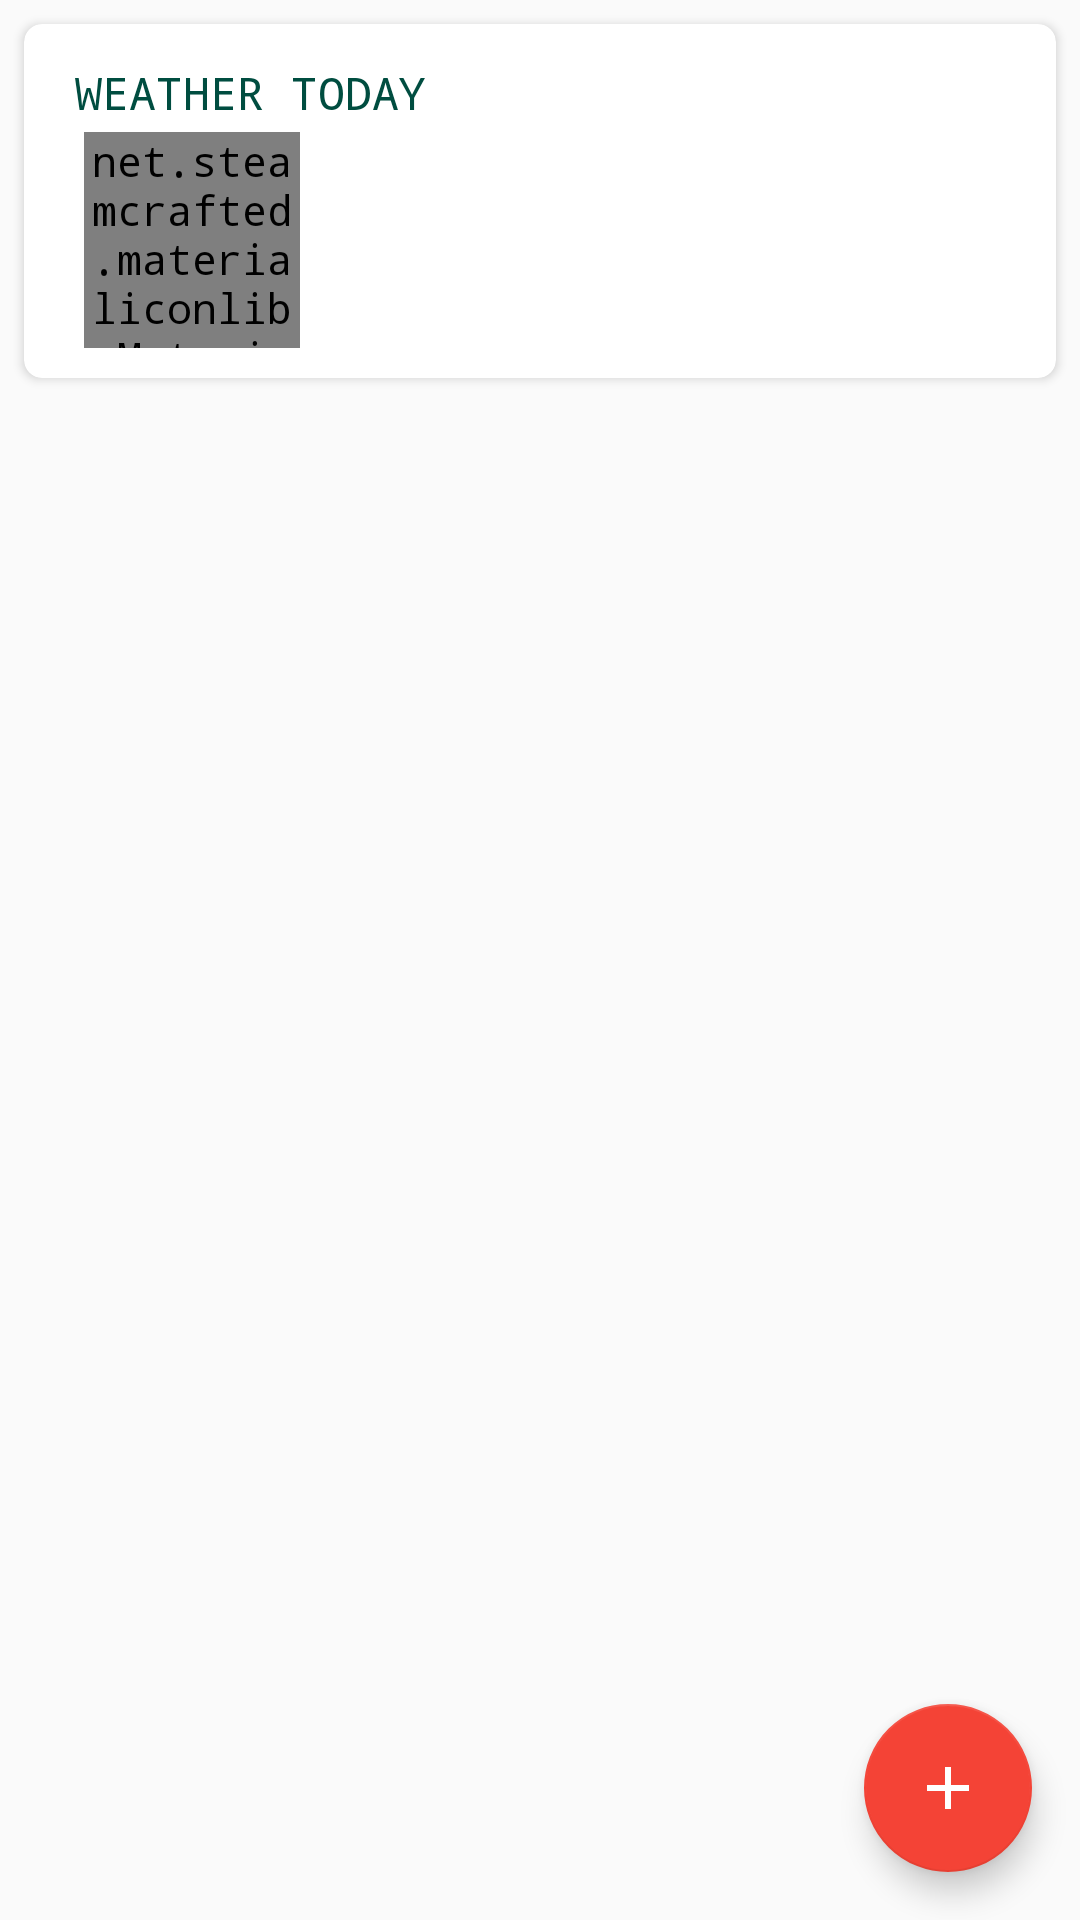

This screen was rendered from an Android layout file. Write that file and the resources it references.
<!-- AndroidManifest.xml: application theme AppTheme -->
<!-- res/layout/activity_main.xml -->
<?xml version="1.0" encoding="utf-8"?>
<RelativeLayout xmlns:android="http://schemas.android.com/apk/res/android"
    xmlns:app="http://schemas.android.com/apk/res-auto"
    xmlns:tools="http://schemas.android.com/tools"
    android:id="@+id/activity_main"
    android:layout_width="match_parent"
    android:layout_height="match_parent"
    tools:context="com.softmiracle.materialweatherclock.MainActivity">


    <android.support.v7.widget.CardView
        android:id="@+id/weather_card"
        android:layout_width="match_parent"
        android:layout_height="wrap_content"
        android:layout_marginLeft="8dp"
        android:layout_marginRight="8dp"
        android:layout_marginTop="8dp"
        app:cardCornerRadius="6dp">

        <LinearLayout
            android:layout_width="match_parent"
            android:layout_height="match_parent"
            android:orientation="vertical"
            android:padding="10dp">

            <RelativeLayout
                android:layout_width="match_parent"
                android:layout_height="wrap_content"
                android:layout_margin="1dp"
                android:gravity="center_vertical"
                android:orientation="horizontal">

                <TextView
                    android:id="@+id/tv_weather_title"
                    android:layout_width="match_parent"
                    android:layout_height="wrap_content"
                    android:layout_centerVertical="true"
                    android:layout_marginLeft="6dp"
                    android:layout_marginStart="6dp"
                    android:text="WEATHER TODAY"
                    android:textColor="@color/colorTeal_900"
                    android:textSize="15dp"
                    android:textStyle="normal" />

                <ImageButton
                    android:id="@+id/ib_refresh"
                    android:layout_width="24dp"
                    android:layout_height="24dp"
                    android:layout_alignParentEnd="true"
                    android:layout_alignParentRight="true"
                    android:layout_centerVertical="true"
                    android:background="?android:selectableItemBackground" />

            </RelativeLayout>

            <LinearLayout
                android:layout_width="match_parent"
                android:layout_height="match_parent"
                android:orientation="horizontal">

                <net.steamcrafted.materialiconlib.MaterialIconView
                    android:id="@+id/imagev_weather_icon"
                    android:layout_width="72dp"
                    android:layout_height="72dp"
                    android:layout_gravity="center_horizontal"
                    android:layout_marginLeft="10dp"
                    android:adjustViewBounds="true"
                    android:scaleType="fitXY"
                    app:materialIcon="weather_cloudy"
                    app:materialIconColor="@color/colorTeal_700" />

                <RelativeLayout
                    android:layout_width="match_parent"
                    android:layout_height="match_parent">

                    <LinearLayout
                        android:layout_width="match_parent"
                        android:layout_height="match_parent"
                        android:layout_gravity="end|center_vertical"
                        android:layout_marginRight="6dp"
                        android:gravity="end"
                        android:orientation="vertical">

                        <TextView
                            android:id="@+id/tv_location"
                            android:layout_width="wrap_content"
                            android:layout_height="wrap_content"
                            android:layout_gravity="end"
                            android:textColor="@color/colorTeal_900"
                            android:textSize="16dp" />

                        <TextView
                            android:id="@+id/tv_condition"
                            android:layout_width="wrap_content"
                            android:layout_height="wrap_content"
                            android:layout_gravity="end"
                            android:gravity="end"
                            android:textColor="@color/colorTeal_900"
                            android:textSize="16dp" />

                        <TextView
                            android:id="@+id/tv_temp"
                            android:layout_width="wrap_content"
                            android:layout_height="match_parent"
                            android:gravity="bottom"
                            android:textColor="@color/colorTeal_900"
                            android:textSize="24dp" />

                    </LinearLayout>

                </RelativeLayout>

            </LinearLayout>

        </LinearLayout>

    </android.support.v7.widget.CardView>

    <android.support.design.widget.FloatingActionButton
        android:id="@+id/fAB"
        android:layout_width="wrap_content"
        android:layout_height="wrap_content"
        android:layout_alignParentBottom="true"
        android:layout_alignParentRight="true"
        android:layout_margin="16dp"
        android:src="@drawable/ic_add" />

</RelativeLayout>
<!-- resources referenced by this layout -->
<resources>
  <color name="colorTeal_700">#00796B</color>
  <color name="colorTeal_900">#004D40</color>
  <!-- drawable ic_add (drawable) -->
  <?xml version="1.0" encoding="utf-8"?>
  <vector xmlns:android="http://schemas.android.com/apk/res/android"
      android:width="24dp"
      android:height="24dp"
      android:viewportWidth="24.0"
      android:viewportHeight="24.0">
      <path
          android:fillColor="#FFFFFF"
          android:pathData="M19,13h-6v6h-2v-6H5v-2h6V5h2v6h6v2z"/>
  </vector>
  <style name="AppTheme" parent="Theme.AppCompat.Light.NoActionBar">
          
          <item name="colorPrimary">@color/colorGrey</item>
          <item name="colorPrimaryDark">@color/colorBlack</item>
          <item name="colorAccent">@color/colorRed_500</item>
          <item name="android:textColor">@color/colorRed_500</item>
          <item name="android:timePickerDialogTheme">@style/TimePickerDialog</item>
          <item name="android:fontFamily">monospace</item>
      </style>
  <color name="colorGrey">#212121</color>
  <color name="colorBlack">#000000</color>
  <color name="colorRed_500">#F44336</color>
  <style name="TimePickerDialog" parent="Theme.AppCompat.DayNight.Dialog">
          <item name="android:background">@color/colorCustom</item>
          <item name="android:colorAccent">@color/colorCustom</item>
  
      </style>
  <color name="colorCustom">#283339</color>
</resources>
